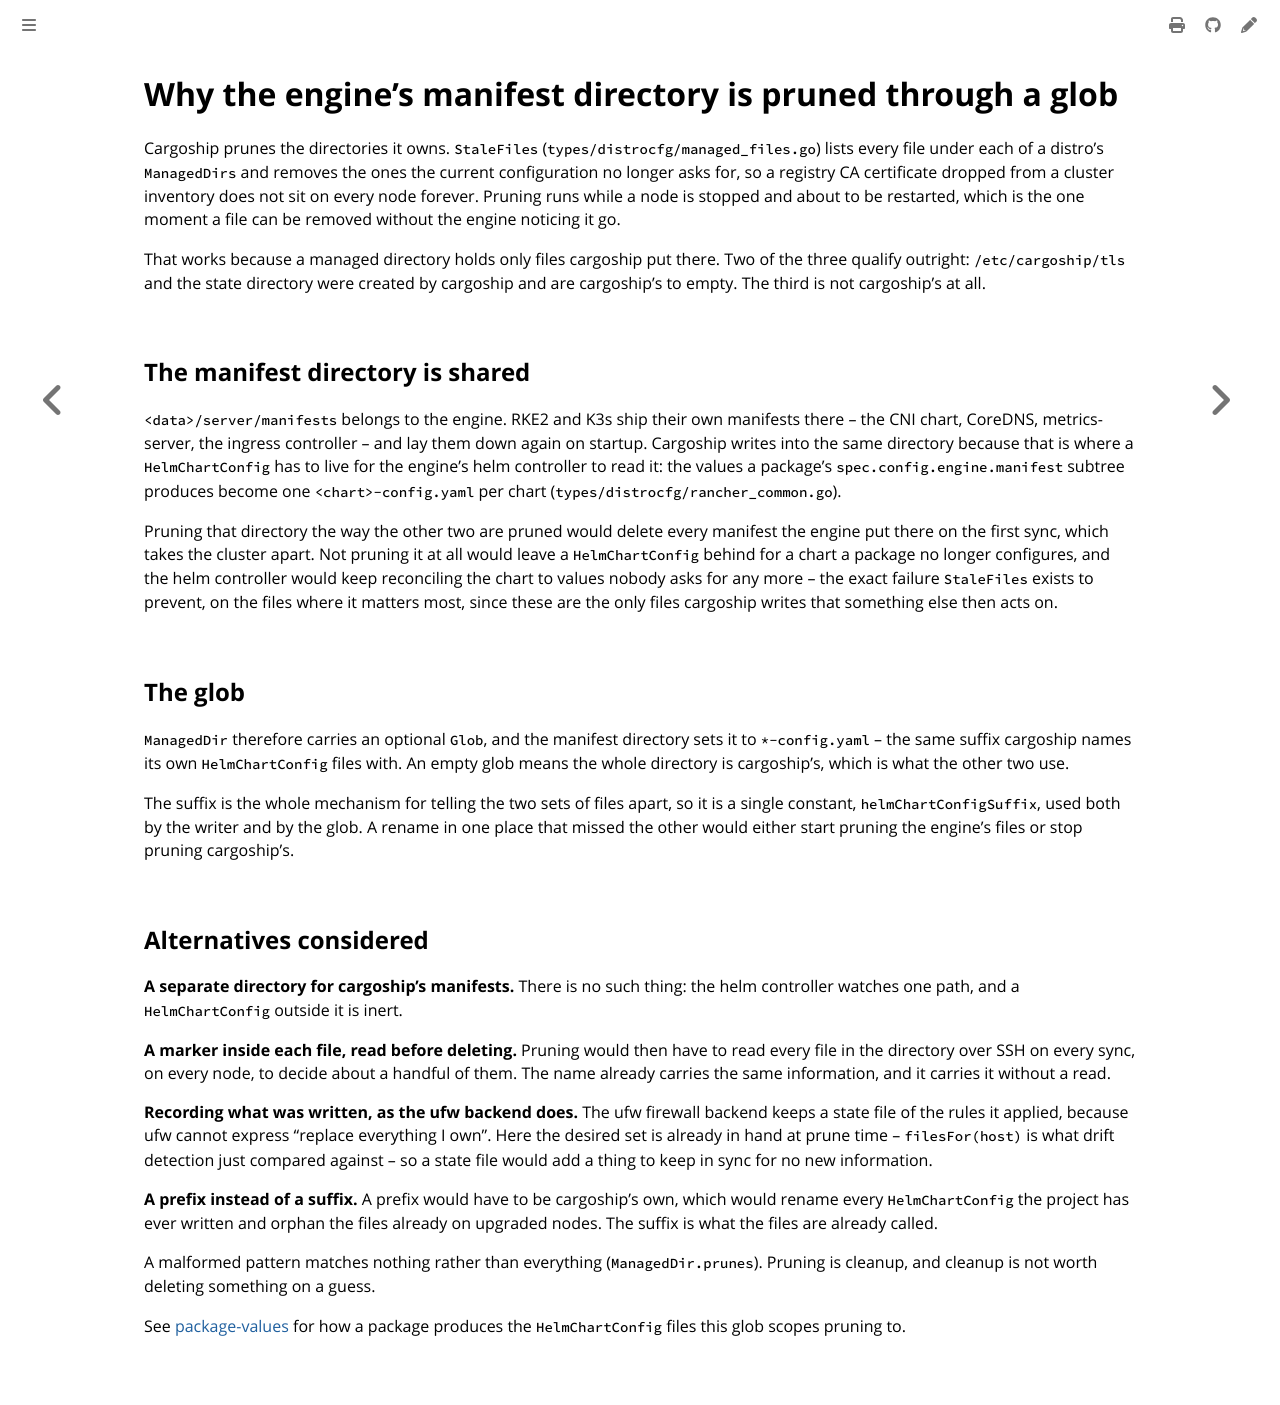

repository: colonel-byte/cargoship · page: agent/choice-managed-manifest-glob.html · generator: mdbook

# Why the engine's manifest directory is pruned through a glob

Cargoship prunes the directories it owns. `StaleFiles` (`types/distrocfg/managed_files.go`) lists every file under each of a distro's `ManagedDirs` and removes the ones the current configuration no longer asks for, so a registry CA certificate dropped from a cluster inventory does not sit on every node forever. Pruning runs while a node is stopped and about to be restarted, which is the one moment a file can be removed without the engine noticing it go.

That works because a managed directory holds only files cargoship put there. Two of the three qualify outright: `/etc/cargoship/tls` and the state directory were created by cargoship and are cargoship's to empty. The third is not cargoship's at all.

## The manifest directory is shared

`<data>/server/manifests` belongs to the engine. RKE2 and K3s ship their own manifests there -- the CNI chart, CoreDNS, metrics-server, the ingress controller -- and lay them down again on startup. Cargoship writes into the same directory because that is where a `HelmChartConfig` has to live for the engine's helm controller to read it: the values a package's `spec.config.engine.manifest` subtree produces become one `<chart>-config.yaml` per chart (`types/distrocfg/rancher_common.go`).

Pruning that directory the way the other two are pruned would delete every manifest the engine put there on the first sync, which takes the cluster apart. Not pruning it at all would leave a `HelmChartConfig` behind for a chart a package no longer configures, and the helm controller would keep reconciling the chart to values nobody asks for any more -- the exact failure `StaleFiles` exists to prevent, on the files where it matters most, since these are the only files cargoship writes that something else then acts on.

## The glob

`ManagedDir` therefore carries an optional `Glob`, and the manifest directory sets it to `*-config.yaml` -- the same suffix cargoship names its own `HelmChartConfig` files with. An empty glob means the whole directory is cargoship's, which is what the other two use.

The suffix is the whole mechanism for telling the two sets of files apart, so it is a single constant, `helmChartConfigSuffix`, used both by the writer and by the glob. A rename in one place that missed the other would either start pruning the engine's files or stop pruning cargoship's.

## Alternatives considered

**A separate directory for cargoship's manifests.** There is no such thing: the helm controller watches one path, and a `HelmChartConfig` outside it is inert.

**A marker inside each file, read before deleting.** Pruning would then have to read every file in the directory over SSH on every sync, on every node, to decide about a handful of them. The name already carries the same information, and it carries it without a read.

**Recording what was written, as the ufw backend does.** The ufw firewall backend keeps a state file of the rules it applied, because ufw cannot express "replace everything I own". Here the desired set is already in hand at prune time -- `filesFor(host)` is what drift detection just compared against -- so a state file would add a thing to keep in sync for no new information.

**A prefix instead of a suffix.** A prefix would have to be cargoship's own, which would rename every `HelmChartConfig` the project has ever written and orphan the files already on upgraded nodes. The suffix is what the files are already called.

A malformed pattern matches nothing rather than everything (`ManagedDir.prunes`). Pruning is cleanup, and cleanup is not worth deleting something on a guess.

See [package-values](../guides/package-values.md) for how a package produces the `HelmChartConfig` files this glob scopes pruning to.
